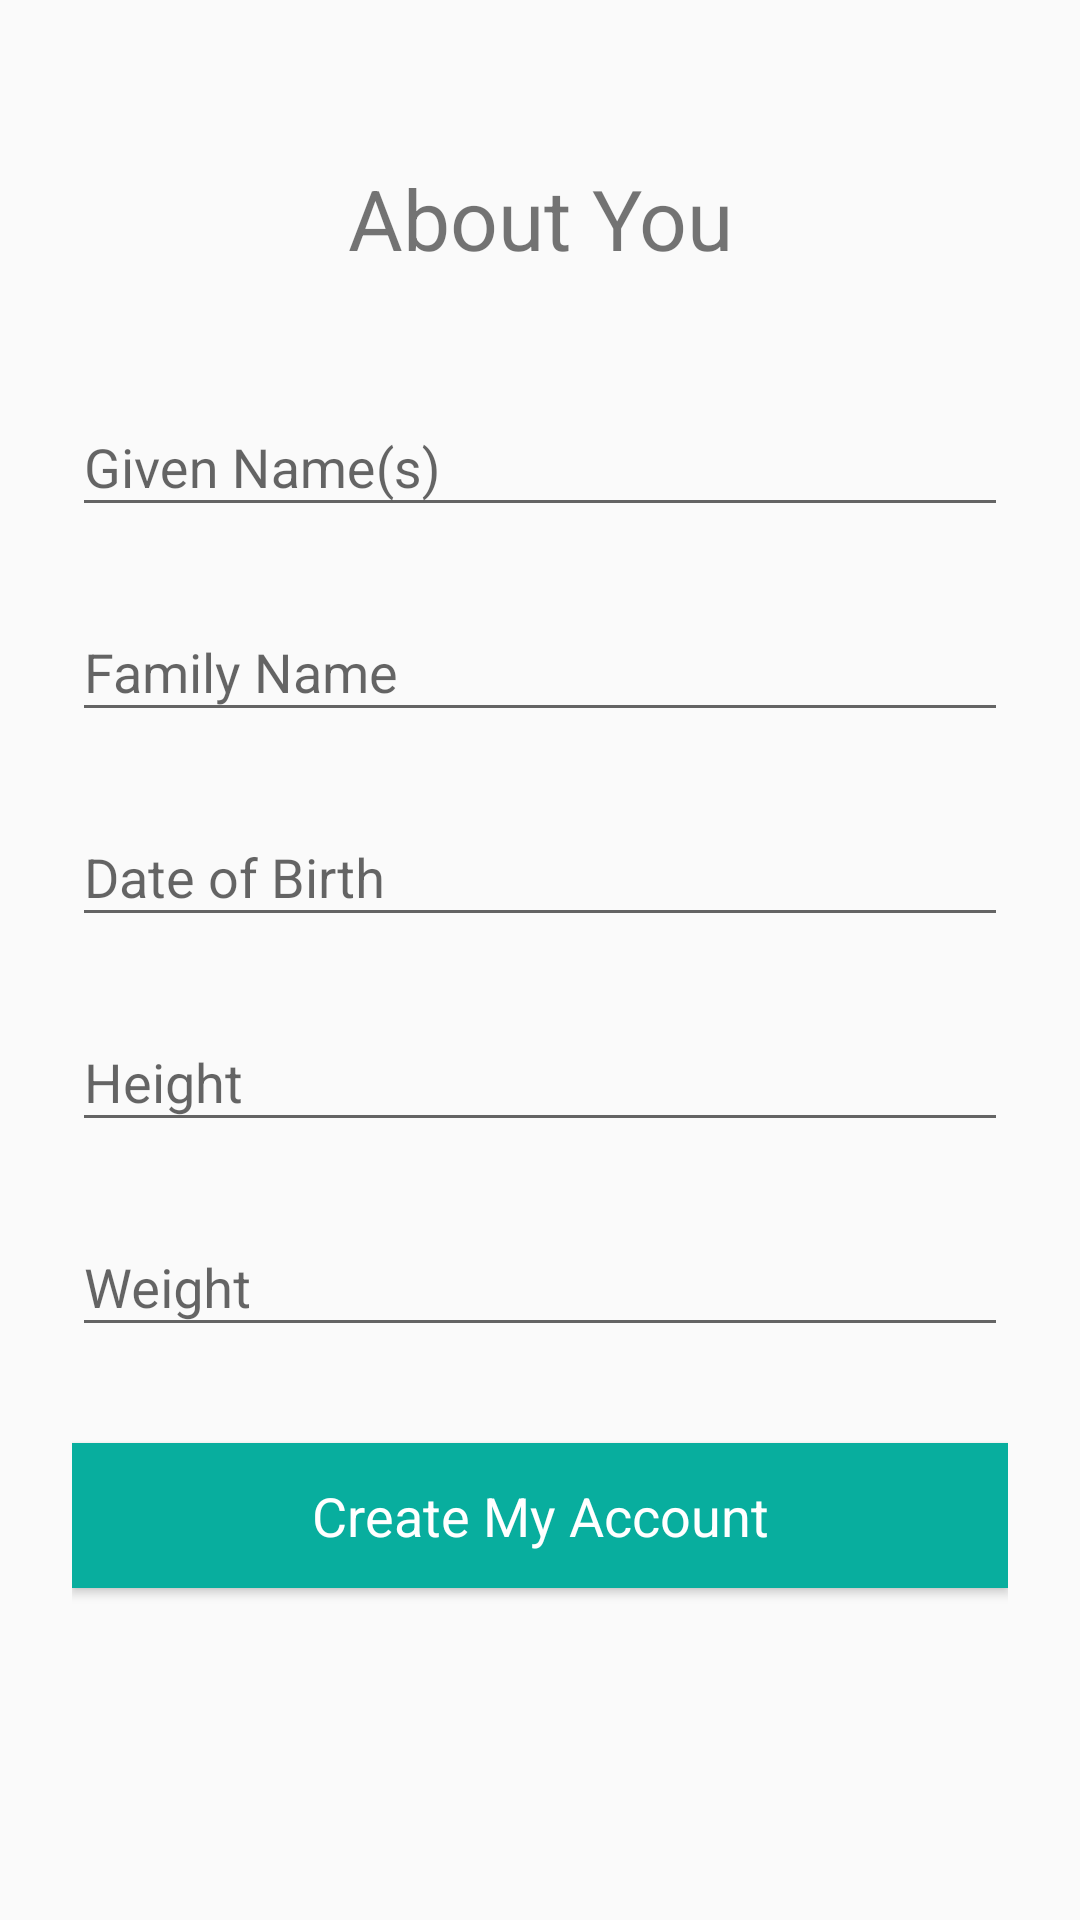

Layout XML and referenced resources for this Android screen:
<!-- AndroidManifest.xml: application theme AppTheme -->
<!-- res/layout/activity_about_you.xml -->
<?xml version="1.0" encoding="utf-8"?>
<android.support.constraint.ConstraintLayout xmlns:android="http://schemas.android.com/apk/res/android"
    xmlns:app="http://schemas.android.com/apk/res-auto"
    xmlns:tools="http://schemas.android.com/tools"
    android:layout_width="match_parent"
    android:layout_height="match_parent"
    tools:context=".AboutYouActivity">

    <ScrollView xmlns:android="http://schemas.android.com/apk/res/android"
        android:layout_width="fill_parent"
        android:layout_height="fill_parent"
        android:fitsSystemWindows="true">
        <LinearLayout
            android:layout_width="match_parent"
            android:layout_height="wrap_content"
            android:orientation="vertical"
            android:paddingTop="30dp"
            android:paddingLeft="24dp"
            android:paddingRight="24dp">

            <TextView
                android:id="@+id/about_you"
                android:layout_width="fill_parent"
                android:layout_height="wrap_content"
                android:layout_marginTop="24dp"
                android:layout_marginBottom="24dp"
                android:text="About You"
                android:gravity="center"
                android:textSize="28dip" />

            <android.support.design.widget.TextInputLayout
                android:layout_width="match_parent"
                android:layout_height="wrap_content"
                android:layout_marginTop="8dp"
                android:layout_marginBottom="8dp">
                <EditText
                    android:id="@+id/given_names"
                    android:layout_width="match_parent"
                    android:layout_height="wrap_content"
                    android:inputType="textPersonName"
                    android:hint="Given Name(s)"/>
            </android.support.design.widget.TextInputLayout>

            <android.support.design.widget.TextInputLayout
                android:layout_width="match_parent"
                android:layout_height="wrap_content"
                android:layout_marginTop="8dp"
                android:layout_marginBottom="8dp">
                <EditText
                    android:id="@+id/family_name"
                    android:layout_width="match_parent"
                    android:layout_height="wrap_content"
                    android:inputType="textPersonName"
                    android:hint="Family Name"/>
            </android.support.design.widget.TextInputLayout>

            <android.support.design.widget.TextInputLayout
                android:layout_width="match_parent"
                android:layout_height="wrap_content"
                android:layout_marginTop="8dp"
                android:layout_marginBottom="8dp">
                <EditText
                    android:id="@+id/date_of_birth"
                    android:layout_width="match_parent"
                    android:layout_height="wrap_content"
                    android:hint="Date of Birth"
                    android:inputType="date" />
            </android.support.design.widget.TextInputLayout>

            <android.support.design.widget.TextInputLayout
                android:layout_width="match_parent"
                android:layout_height="wrap_content"
                android:layout_marginTop="8dp"
                android:layout_marginBottom="8dp">
                <EditText
                    android:id="@+id/height"
                    android:layout_width="match_parent"
                    android:layout_height="wrap_content"
                    android:hint="Height"
                    android:inputType="number" />
            </android.support.design.widget.TextInputLayout>

            <android.support.design.widget.TextInputLayout
                android:layout_width="match_parent"
                android:layout_height="wrap_content"
                android:layout_marginTop="8dp"
                android:layout_marginBottom="8dp">
                <EditText
                    android:id="@+id/weight"
                    android:layout_width="match_parent"
                    android:layout_height="wrap_content"
                    android:hint="Weight"
                    android:inputType="number" />
            </android.support.design.widget.TextInputLayout>

            <Button
                android:id="@+id/btn_account_create"
                android:layout_width="fill_parent"
                android:layout_height="wrap_content"
                android:layout_marginTop="24dp"
                android:layout_marginBottom="24dp"
                android:background="#08AE9E"
                android:padding="12dp"
                android:text="Create My Account"
                android:textAppearance="@style/GeneralButtonText" />

        </LinearLayout>
    </ScrollView>

</android.support.constraint.ConstraintLayout>
<!-- resources referenced by this layout -->
<resources>
  <style name="GeneralButtonText" parent="@android:style/TextAppearance">
          <item name="android:textSize">18sp</item>
          <item name="android:textColor">#FFFFFF</item>
          <item name="android:fontFamily">sans-serif</item>
      </style>
  <style name="AppTheme" parent="AppTheme.Base" />
  <style name="AppTheme.Base" parent="Theme.AppCompat.Light.DarkActionBar">
          
          <item name="windowNoTitle">true</item>
          <item name="windowActionBar">false</item>
          <item name="colorPrimary">@color/colorPrimary</item>
          <item name="colorPrimaryDark">@color/colorPrimaryDark</item>
          <item name="colorAccent">@color/colorAccent</item>
      </style>
  <color name="colorPrimary">#FFFFFF</color>
  <color name="colorPrimaryDark">#00574B</color>
  <color name="colorAccent">#808080</color>
</resources>
